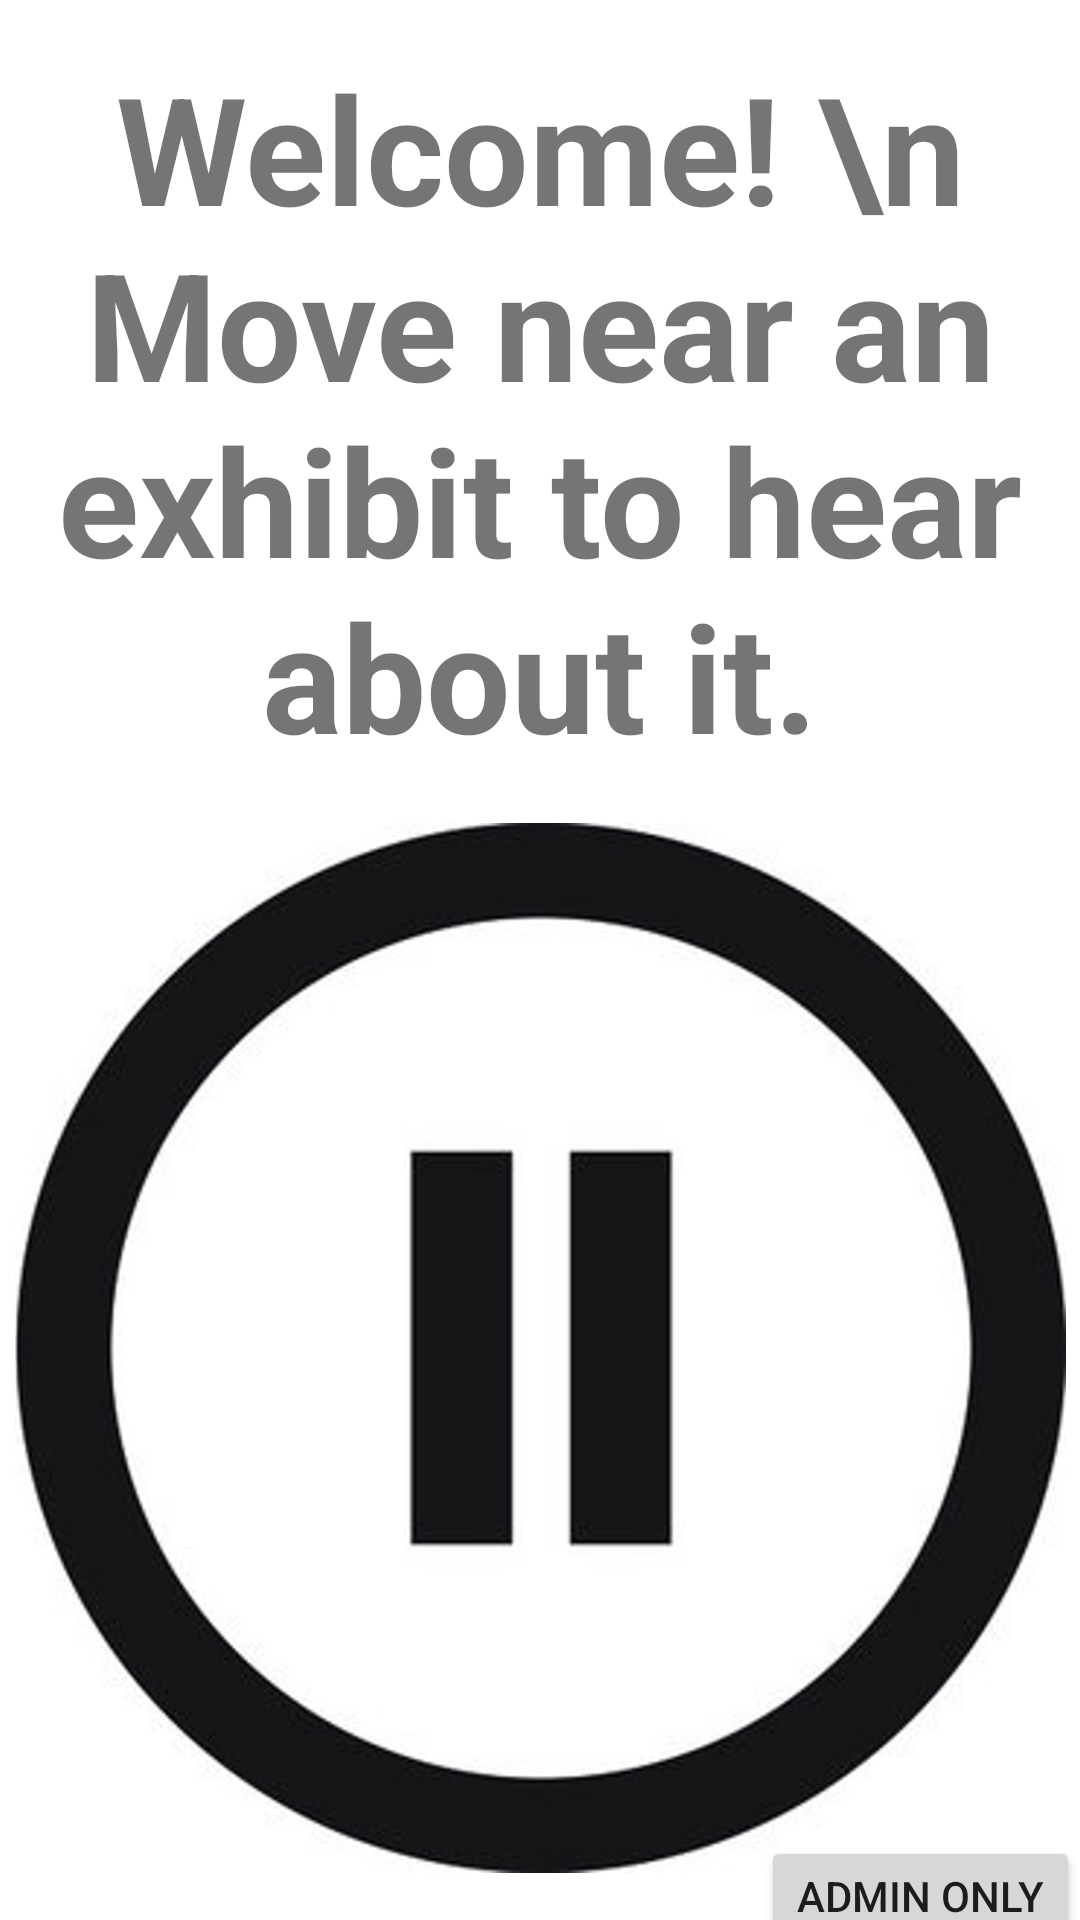

Android layout source for this screen:
<!-- AndroidManifest.xml: application theme Theme.Art_Exhibition -->
<!-- res/layout/activity_main.xml -->
<?xml version="1.0" encoding="utf-8"?>
<androidx.constraintlayout.widget.ConstraintLayout xmlns:android="http://schemas.android.com/apk/res/android"
    xmlns:app="http://schemas.android.com/apk/res-auto"
    xmlns:tools="http://schemas.android.com/tools"
    android:layout_width="match_parent"
    android:layout_height="match_parent"
    tools:context=".MainActivity"
    android:keepScreenOn="true">

    <TextView
        android:id="@+id/txt_intro"
        android:layout_width="wrap_content"
        android:layout_height="wrap_content"
        android:text="Welcome! \n Move near an exhibit to hear about it."
        android:textSize="50dp"
        android:textStyle="bold"
        android:gravity="center"
        app:layout_constraintBottom_toTopOf="@id/img_pause"
        app:layout_constraintLeft_toLeftOf="parent"
        app:layout_constraintRight_toRightOf="parent"
        app:layout_constraintTop_toTopOf="parent" />

    <ImageView
        android:id="@+id/img_pause"
        android:layout_width="wrap_content"
        android:layout_height="350dp"
        android:scaleType="fitXY"
        android:adjustViewBounds="true"
        app:srcCompat="@drawable/pause2"
        app:layout_constraintBottom_toBottomOf="parent"
        app:layout_constraintLeft_toLeftOf="parent"
        app:layout_constraintRight_toRightOf="parent"
        app:layout_constraintTop_toBottomOf="@id/txt_intro" />











    <Button
        android:id="@+id/btnAdmin"
        android:layout_width="wrap_content"
        android:text="Admin Only"
        android:layout_height="40dp"
        android:scaleType="fitXY"
        android:adjustViewBounds="true"
        app:layout_constraintBottom_toBottomOf="parent"
        app:layout_constraintLeft_toLeftOf="parent"
        app:layout_constraintRight_toRightOf="parent"
        app:layout_constraintEnd_toEndOf="parent"
        app:layout_constraintTop_toBottomOf="@id/img_pause"/>















</androidx.constraintlayout.widget.ConstraintLayout>
<!-- resources referenced by this layout -->
<resources>
  <!-- drawable pause2: jpg bitmap (drawable-mdpi, 66934 bytes) -->
  <style name="Theme.Art_Exhibition" parent="Theme.MaterialComponents.DayNight.DarkActionBar">
          
          <item name="colorPrimary">@color/purple_500</item>
          <item name="colorPrimaryVariant">@color/purple_700</item>
          <item name="colorOnPrimary">@color/white</item>
          
          <item name="colorSecondary">@color/teal_200</item>
          <item name="colorSecondaryVariant">@color/teal_700</item>
          <item name="colorOnSecondary">@color/black</item>
          
          <item name="android:statusBarColor" tools:targetApi="l">?attr/colorPrimaryVariant</item>
          
      </style>
  <!-- not gathered from this repository: default colours our renderer supplied (Android Studio template values) -->
  <color name="purple_500">#FF6200EE</color>
  <color name="purple_700">#FF3700B3</color>
  <color name="teal_200">#FF03DAC5</color>
  <color name="teal_700">#FF018786</color>
  <color name="black">#FF000000</color>
  <color name="white">#FFFFFFFF</color>
</resources>
